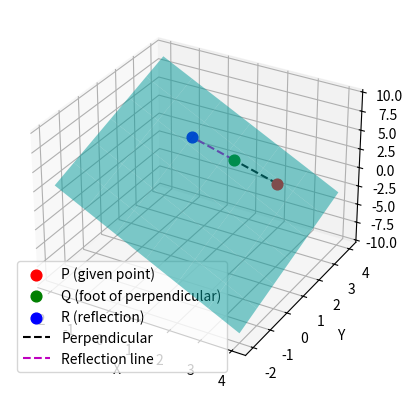

Here is the Python script that generated this plot: (Note: this script raises an exception after producing the figure.)
import numpy as np
import matplotlib.pyplot as plt
import os
from mpl_toolkits.mplot3d import Axes3D

# Function to compute foot of perpendicular, distance, and reflection
def solve_point_plane(P, n, d):
    P = np.array(P, dtype=float)
    n = np.array(n, dtype=float)

    # λ = (n^T P - d) / (n^T n)
    lam = (np.dot(n, P) - d) / np.dot(n, n)

    # Foot of perpendicular
    Q = P - lam * n

    # Distance
    dist = abs(lam) * np.linalg.norm(n)

    # Reflection
    R = 2 * Q - P

    return lam, Q, dist, R


# ---------------- MAIN CODE ----------------
P = np.array([3, 2, 1])
n = np.array([2, -1, 1])
d = -1   # Plane equation: n^T x = -1

# Solve
lam, Q, dist, R = solve_point_plane(P, n, d)

print("λ =", lam)
print("Foot of perpendicular Q =", Q)
print("Distance =", dist)
print("Reflection R =", R)

# ---------- Plotting ----------
fig = plt.figure()
ax = fig.add_subplot(111, projection='3d')

# Create a grid for the plane
xx, yy = np.meshgrid(range(-2, 5), range(-2, 5))
zz = (-d - n[0]*xx - n[1]*yy) / n[2]

# Plot the plane surface
ax.plot_surface(xx, yy, zz, alpha=0.5, color='cyan')

# Plot points P, Q, R
ax.scatter(*P, color='red', s=60, label='P (given point)')
ax.scatter(*Q, color='green', s=60, label='Q (foot of perpendicular)')
ax.scatter(*R, color='blue', s=60, label='R (reflection)')

# Draw perpendicular line P-Q
ax.plot([P[0], Q[0]], [P[1], Q[1]], [P[2], Q[2]], 'k--', label='Perpendicular')

# Draw line Q-R
ax.plot([Q[0], R[0]], [Q[1], R[1]], [Q[2], R[2]], 'm--', label='Reflection line')

# Labels
ax.set_xlabel("X")
ax.set_ylabel("Y")
ax.set_zlabel("Z")
ax.legend()

# ---------- Save figure ----------
os.makedirs("figs", exist_ok=True)   # create folder if not exists
save_path = os.path.join("../figs", "point_plane.png")
plt.savefig(save_path, dpi=300, bbox_inches='tight')


plt.close(fig)  # Close figure instead of showing
